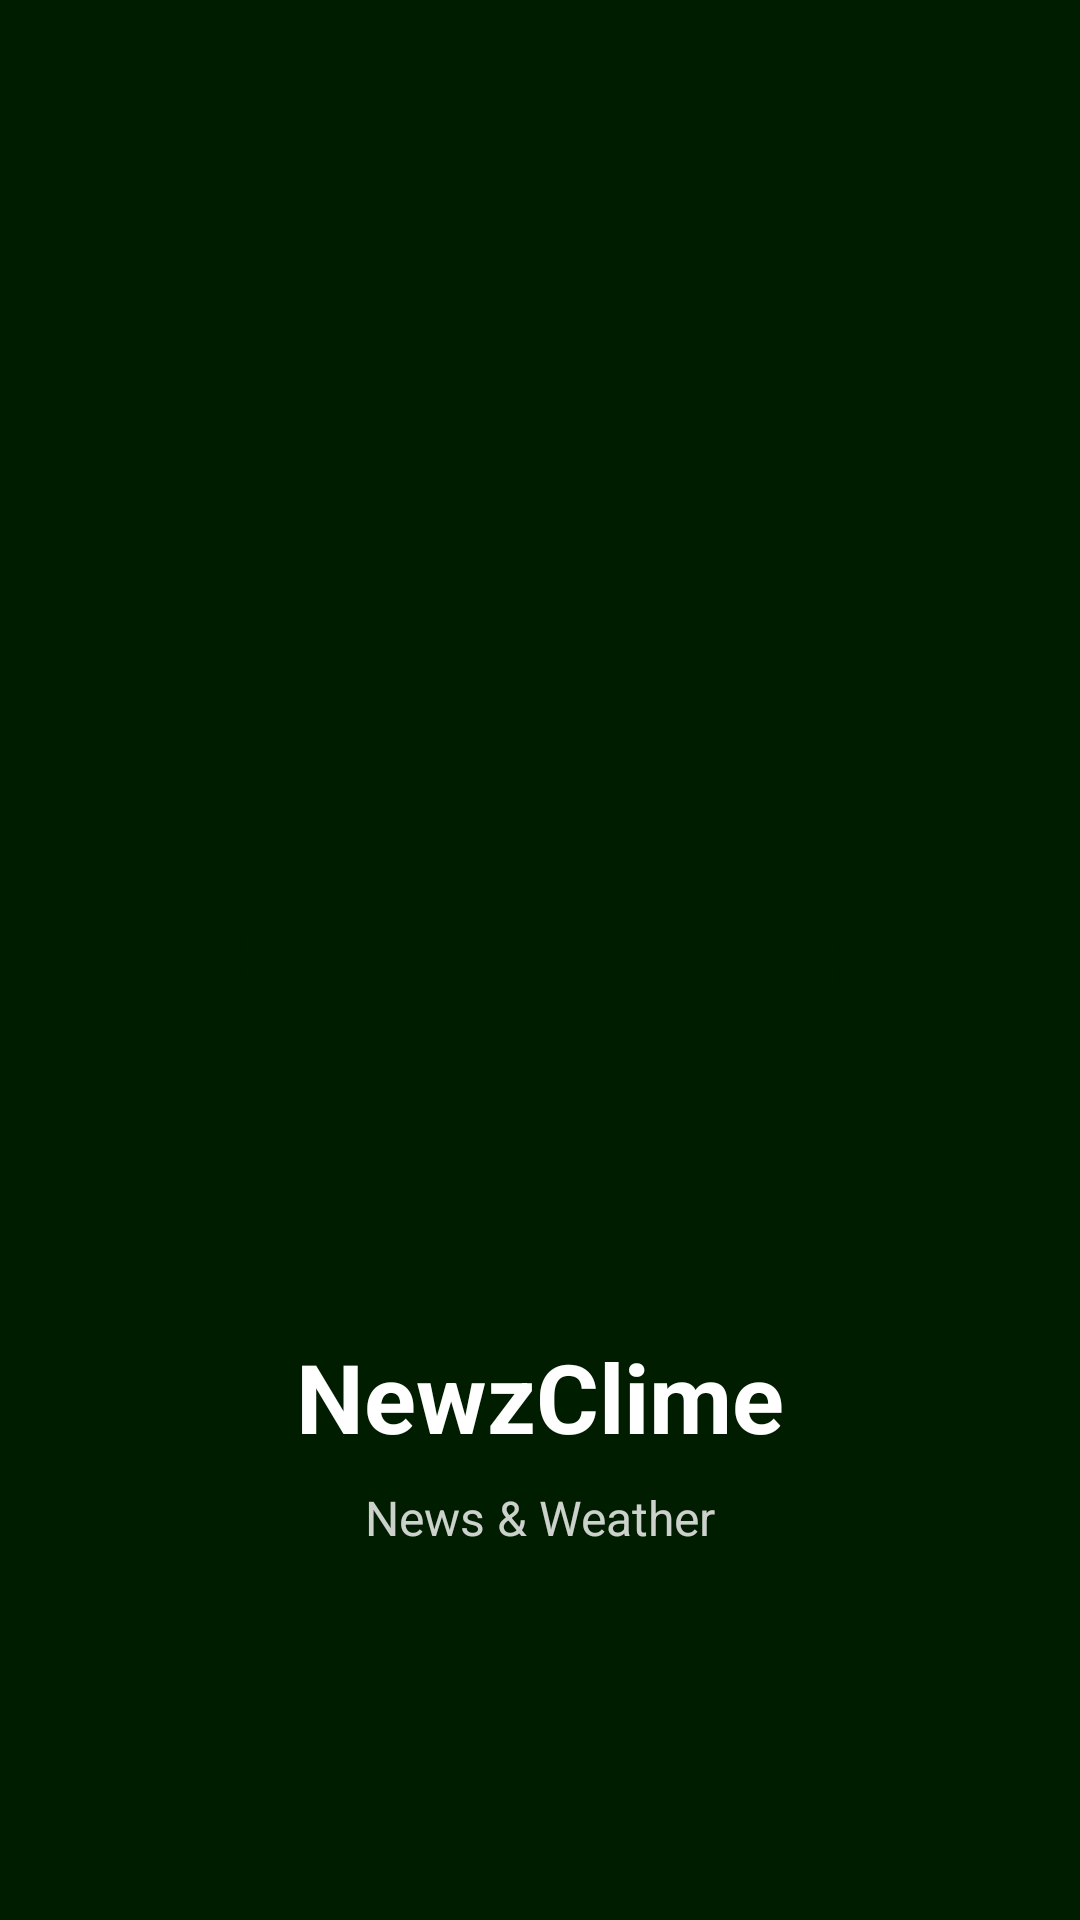

Write the Android layout XML for this screen, with the resource values it uses.
<!-- AndroidManifest.xml: activity theme Theme.FinalProject -->
<!-- res/layout/activity_splash.xml -->
<?xml version="1.0" encoding="utf-8"?>
<androidx.constraintlayout.widget.ConstraintLayout xmlns:android="http://schemas.android.com/apk/res/android"
    xmlns:app="http://schemas.android.com/apk/res-auto"
    android:layout_width="match_parent"
    android:layout_height="match_parent"
    android:background="@color/primary_dark_green">

    <ImageView
        android:id="@+id/splashLogo"
        android:layout_width="200dp"
        android:layout_height="200dp"
        android:src="@drawable/logo"
        android:scaleType="centerCrop"
        android:contentDescription="NewzClime Logo"
        android:background="@drawable/circle_background"
        android:padding="4dp"
        android:clipToOutline="true"
        app:layout_constraintTop_toTopOf="parent"
        app:layout_constraintBottom_toBottomOf="parent"
        app:layout_constraintStart_toStartOf="parent"
        app:layout_constraintEnd_toEndOf="parent" />

    <TextView
        android:id="@+id/splashAppName"
        android:layout_width="wrap_content"
        android:layout_height="wrap_content"
        android:text="NewzClime"
        android:textColor="@color/text_on_dark"
        android:textSize="32sp"
        android:textStyle="bold"
        android:layout_marginTop="24dp"
        app:layout_constraintTop_toBottomOf="@id/splashLogo"
        app:layout_constraintStart_toStartOf="parent"
        app:layout_constraintEnd_toEndOf="parent" />

    <TextView
        android:id="@+id/splashTagline"
        android:layout_width="wrap_content"
        android:layout_height="wrap_content"
        android:text="News &amp; Weather"
        android:textColor="@color/text_on_dark"
        android:textSize="16sp"
        android:alpha="0.8"
        android:layout_marginTop="8dp"
        app:layout_constraintTop_toBottomOf="@id/splashAppName"
        app:layout_constraintStart_toStartOf="parent"
        app:layout_constraintEnd_toEndOf="parent" />

</androidx.constraintlayout.widget.ConstraintLayout>
<!-- resources referenced by this layout -->
<resources>
  <color name="primary_dark_green">#001d00</color>
  <color name="text_on_dark">#FFFFFF</color>
  <!-- drawable circle_background (drawable) -->
  <?xml version="1.0" encoding="utf-8"?>
  <shape xmlns:android="http://schemas.android.com/apk/res/android"
      android:shape="oval">
      <solid android:color="@color/primary_dark_green" />
  </shape>
  <style name="Theme.FinalProject" parent="Base.Theme.FinalProject" />
  <style name="Base.Theme.FinalProject" parent="Theme.Material3.DayNight.NoActionBar">
          <item name="colorPrimary">@color/primary_dark_green</item>
          <item name="colorPrimaryVariant">@color/primary_dark_green_dark</item>
          <item name="colorOnPrimary">@color/text_on_dark</item>
          <item name="colorSecondary">@color/accent_green</item>
          <item name="colorOnSecondary">@color/text_on_dark</item>
          <item name="android:statusBarColor">@color/primary_dark_green</item>
          <item name="android:navigationBarColor">@color/primary_dark_green</item>
      </style>
  <color name="primary_dark_green_dark">#001100</color>
  <color name="accent_green">#00C853</color>
</resources>
